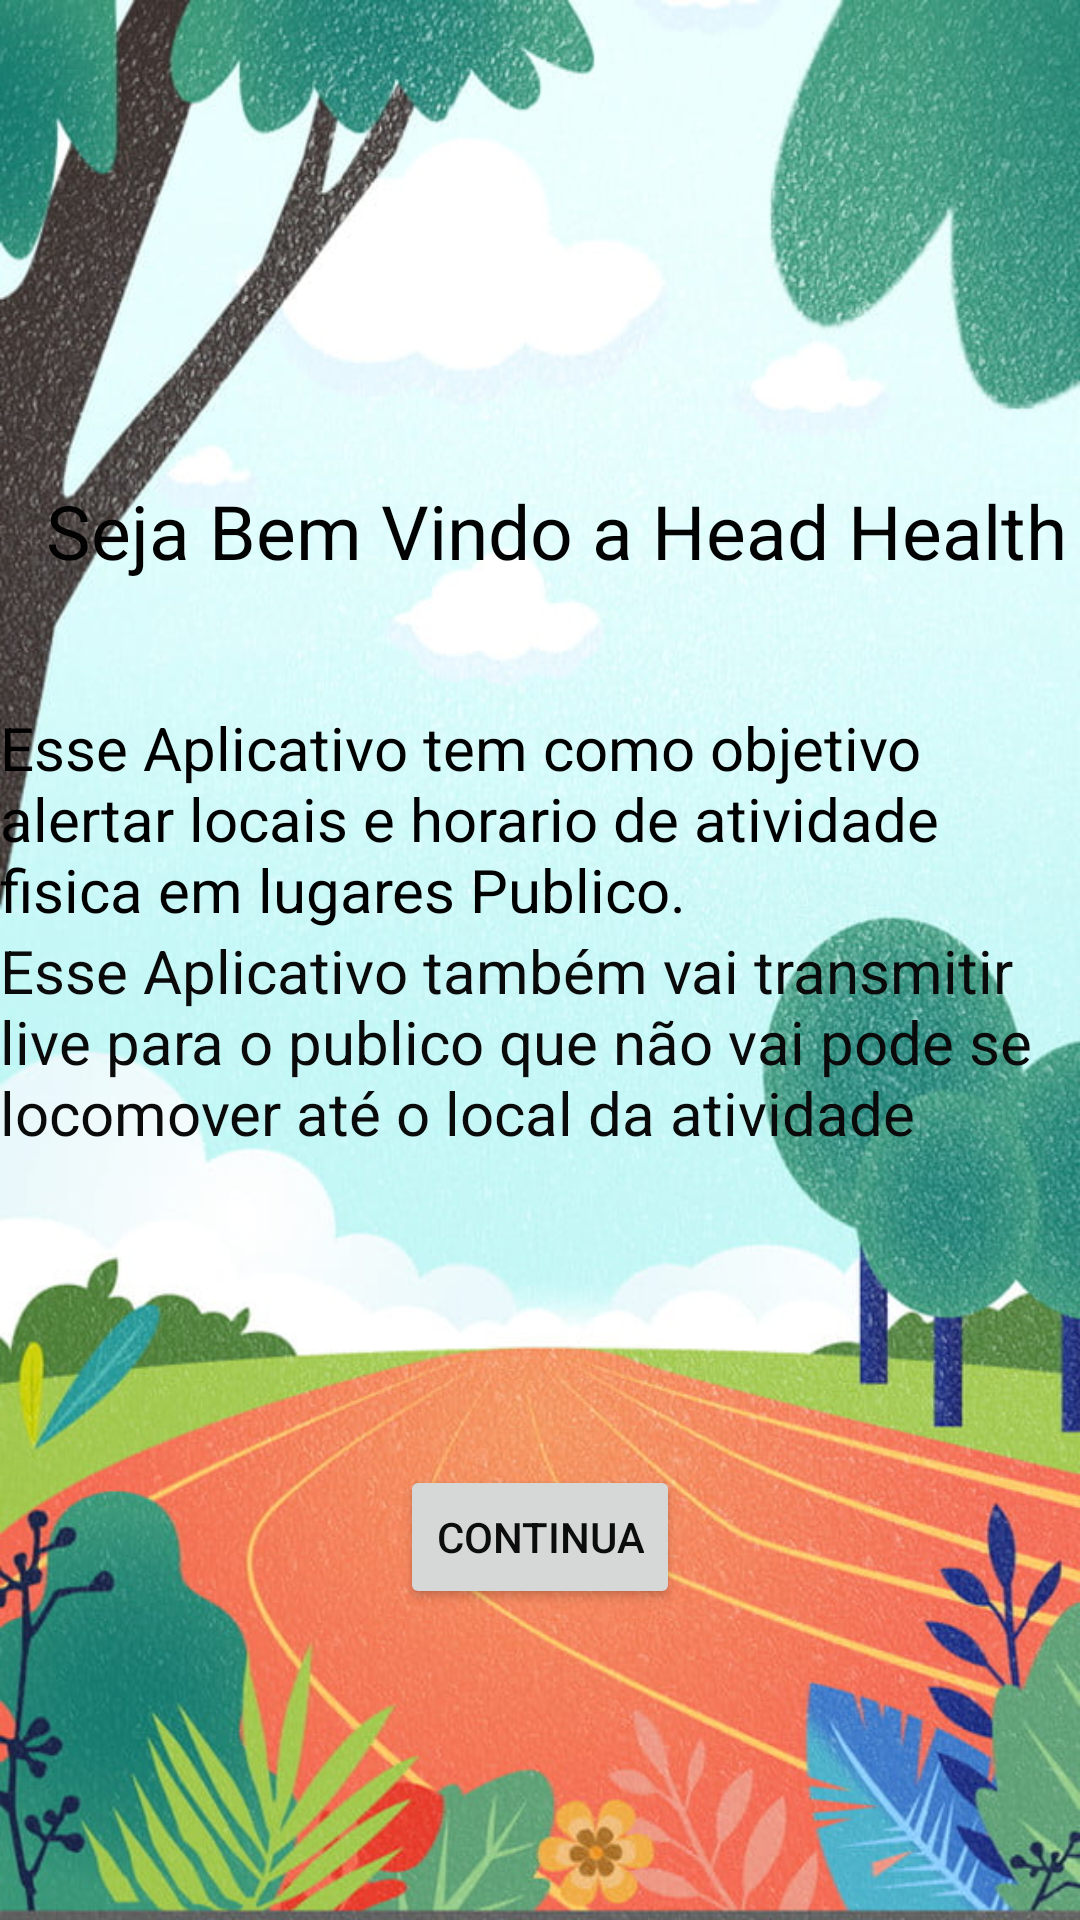

Layout XML and referenced resources for this Android screen:
<!-- AndroidManifest.xml: application theme Theme.AVmobile -->
<!-- res/layout/activity_telabemvindo.xml -->
<?xml version="1.0" encoding="utf-8"?>
<androidx.constraintlayout.widget.ConstraintLayout xmlns:android="http://schemas.android.com/apk/res/android"
    xmlns:app="http://schemas.android.com/apk/res-auto"
    xmlns:tools="http://schemas.android.com/tools"
    android:layout_width="match_parent"
    android:layout_height="match_parent"
    android:background="@drawable/planofundo2"
    tools:context=".telabemvindo">

    <TextView
        android:id="@+id/TvBemvindo"
        android:layout_width="wrap_content"
        android:layout_height="wrap_content"
        android:layout_marginTop="160dp"
        android:text="@string/bemvindo"
        android:textColor="#020202"
        android:textSize="25sp"
        app:layout_constraintEnd_toEndOf="parent"
        app:layout_constraintHorizontal_bias="0.774"
        app:layout_constraintStart_toStartOf="parent"
        app:layout_constraintTop_toTopOf="parent" />

    <TextView
        android:id="@+id/texinf1"
        android:layout_width="wrap_content"
        android:layout_height="wrap_content"
        android:text="@string/tex1"
        android:textColor="#000000"
        android:textSize="20sp"
        app:layout_constraintBottom_toBottomOf="parent"
        app:layout_constraintEnd_toEndOf="parent"
        app:layout_constraintHorizontal_bias="0.0"
        app:layout_constraintStart_toStartOf="parent"
        app:layout_constraintTop_toBottomOf="@+id/TvBemvindo"
        app:layout_constraintVertical_bias="0.113" />

    <TextView
        android:id="@+id/texinf2"
        android:layout_width="wrap_content"
        android:layout_height="wrap_content"
        android:text="@string/tex2"
        android:textColor="#0B0A0A"
        android:textSize="20sp"
        app:layout_constraintEnd_toEndOf="parent"
        app:layout_constraintStart_toStartOf="parent"
        app:layout_constraintTop_toBottomOf="@+id/texinf1" />

    <Button
        android:id="@+id/btCon"
        android:layout_width="wrap_content"
        android:layout_height="wrap_content"
        android:text="@string/btcontinua"
        android:textColor="#0C0C0C"
        android:textColorHighlight="#FF5722"
        android:textColorLink="#4CAF50"
        app:layout_constraintBottom_toBottomOf="parent"
        app:layout_constraintEnd_toEndOf="parent"
        app:layout_constraintStart_toStartOf="parent"
        app:layout_constraintTop_toBottomOf="@+id/texinf2" />

</androidx.constraintlayout.widget.ConstraintLayout>
<!-- resources referenced by this layout -->
<resources>
  <!-- drawable planofundo2: jpg bitmap (drawable, 132928 bytes) -->
  <string name="bemvindo">Seja Bem Vindo a Head Health</string>
  <string name="btcontinua">Continua</string>
  <string name="tex1">Esse Aplicativo tem como objetivo alertar locais e horario de atividade fisica em lugares Publico.</string>
  <string name="tex2">Esse Aplicativo também vai transmitir live para o publico que não vai pode se locomover até o local da atividade</string>
  <style name="Theme.AVmobile" parent="Theme.MaterialComponents.DayNight.DarkActionBar">
          
          <item name="colorPrimary">@color/purple_500</item>
          <item name="colorPrimaryVariant">@color/purple_700</item>
          <item name="colorOnPrimary">@color/white</item>
          
          <item name="colorSecondary">@color/teal_200</item>
          <item name="colorSecondaryVariant">@color/teal_700</item>
          <item name="colorOnSecondary">@color/black</item>
          
          <item name="android:statusBarColor" tools:targetApi="21">?attr/colorPrimaryVariant</item>
          
      </style>
  <!-- not gathered from this repository: default colours our renderer supplied (Android Studio template values) -->
  <color name="purple_500">#FF6200EE</color>
  <color name="purple_700">#FF3700B3</color>
  <color name="teal_200">#FF03DAC5</color>
  <color name="teal_700">#FF018786</color>
  <color name="black">#FF000000</color>
  <color name="white">#FFFFFFFF</color>
</resources>
